Run: headless pygame with SDL's dummy video driver; simulated clock (each Clock.tick advances the game by its frame time, no real sleeping); random seed 0; keys injected as events and as key.get_pressed() state; no mouse input.
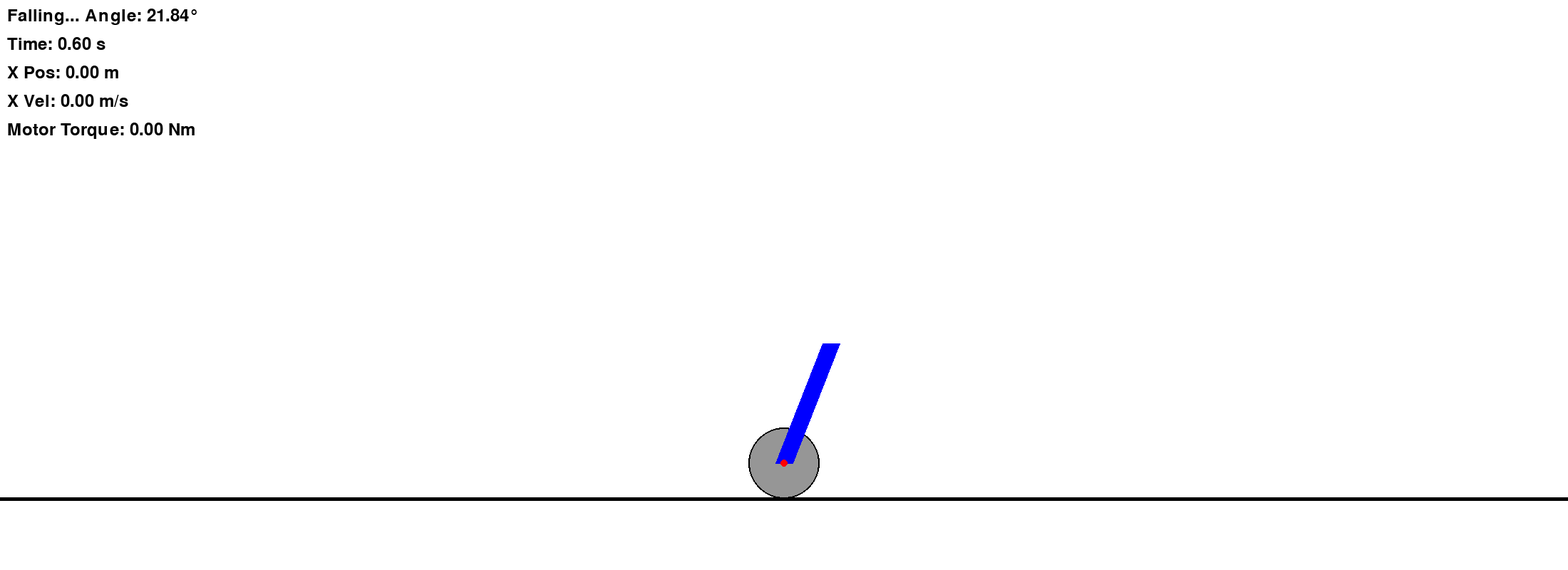
Frame 1 of 4 · flips 1–60 · no input
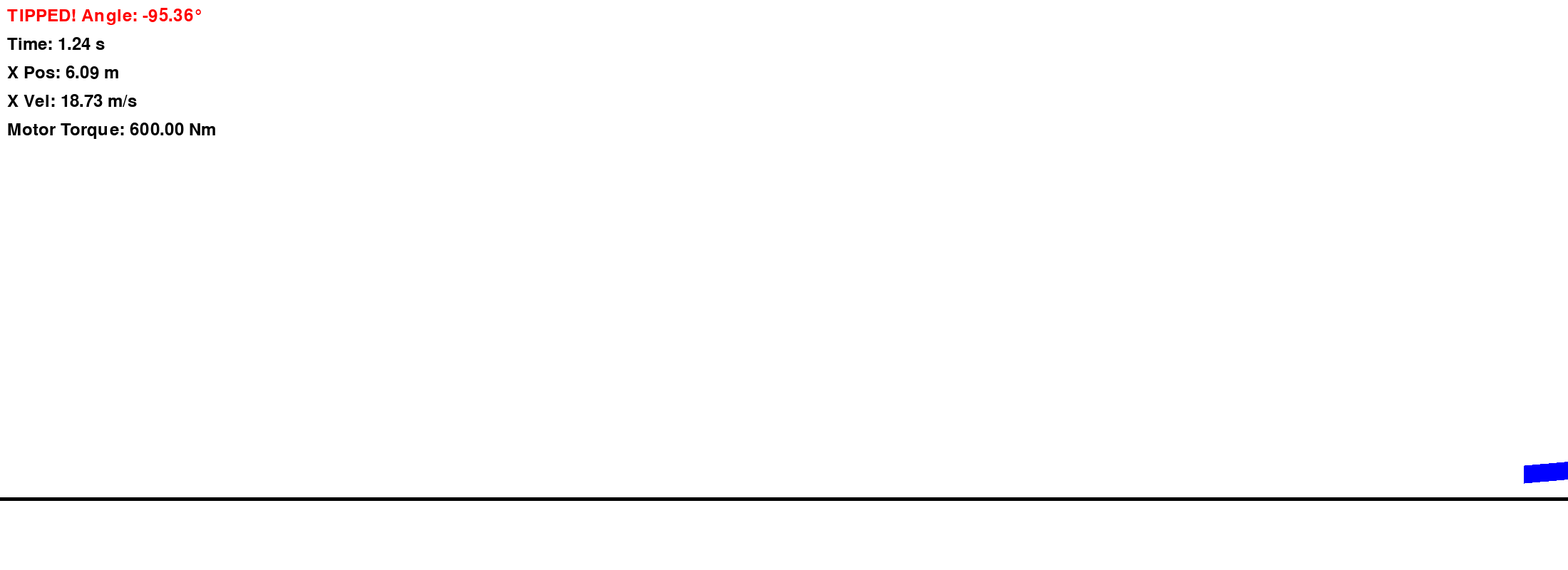
Frame 2 of 4 · flips 61–180 · tapped SPACE, RETURN · held RIGHT (→), D
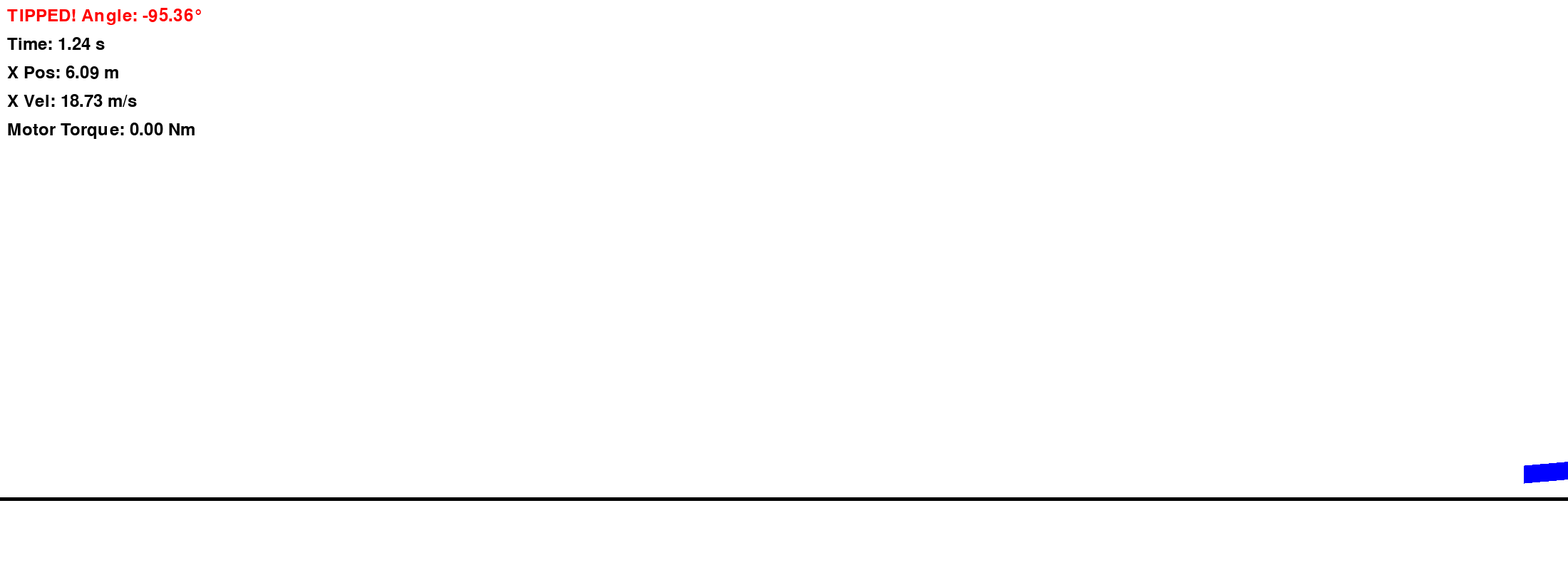
Frame 3 of 4 · flips 181–300 · held DOWN (↓), S
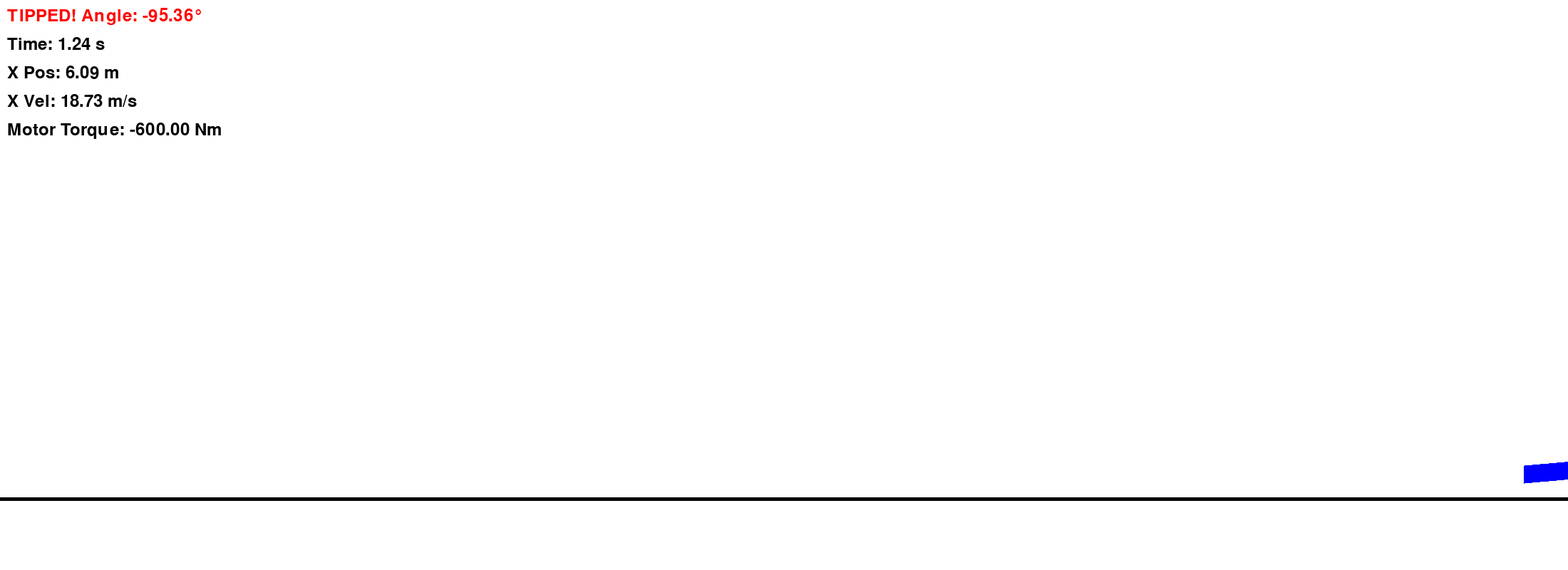
Frame 4 of 4 · flips 301–420 · held LEFT (←), A, UP (↑), W

The pygame program that drew these frames:

import math
import random
import pygame # Used for graphical visualization

# --- Simulation Parameters ---
# Physical properties of the machine's body
M_BODY = 80.0  # Mass of the body (kg) - USER CHANGE
L_BODY = 0.9  # Distance from pivot to center of mass of the body (m) - USER CHANGE
I_BODY = M_BODY * L_BODY**2 / 3  # Moment of inertia of a rod about one end (kg*m^2)
                                 # This is a simplification; adjust based on actual body shape.

M_WHEEL = 2.0 # Mass of the wheel (kg)
WHEEL_RADIUS_M = 0.25 # Radius of the wheel in meters (e.g., 5 cm) - USER CHANGE

G = 9.81      # Acceleration due to gravity (m/s^2)

# Simulation time parameters
DT = 0.01     # Time step (s) - USER CHANGE
MAX_ANGLE_TIPPING_RAD = math.radians(90) # Angle at which the machine is considered tipped (90 degrees)

# Motor control parameters
# This is the maximum torque the motor can apply to the wheel
MAX_MOTOR_TORQUE = 600.0 # Nm (Adjust this value to control how powerful the horizontal movement is)

# --- Initial Conditions ---
# Random initial angle between -45 and +45 degrees
initial_angle_deg = random.uniform(-2, 2) # USER CHANGE
theta = math.radians(initial_angle_deg) # Current angle of the body (radians)
theta_dot = 0.0                         # Current angular velocity of the body (radians/s)

# Initial horizontal position and velocity of the machine's pivot
x_position_meters = 0.0
x_velocity_meters_per_sec = 0.0 # Horizontal velocity (m/s)

# Current motor torque commanded by the user
current_motor_torque_command = 0.0 # Nm

print(f"Simulation started with initial angle: {initial_angle_deg:.2f}°")

# --- Pygame Setup ---
pygame.init()

# Screen dimensions
SCREEN_WIDTH = 2200 # USER CHANGE
SCREEN_HEIGHT = 800 # USER CHANGE
screen = pygame.display.set_mode((SCREEN_WIDTH, SCREEN_HEIGHT))
pygame.display.set_caption("Self-Balancing Machine Simulation")

# Colors
WHITE = (255, 255, 255)
BLACK = (0, 0, 0)
GRAY = (150, 150, 150)
RED = (255, 0, 0)
BLUE = (0, 0, 255)
GREEN = (0, 255, 0)

# Ground position
GROUND_Y = SCREEN_HEIGHT - 100

# Machine drawing parameters (pixels)
# Scale factor to convert meters to pixels for drawing
PIXELS_PER_METER = 200
# NEW: Calculate WHEEL_RADIUS_PX based on WHEEL_RADIUS_M
WHEEL_RADIUS_PX = int(WHEEL_RADIUS_M * PIXELS_PER_METER)
BODY_WIDTH_PX = 25 # USER CHANGE - This remains a fixed pixel thickness for the line

# Initial pivot point for the machine (center of the wheel)
initial_pivot_x = SCREEN_WIDTH // 2
# NEW: pivot_y is the Y-coordinate of the wheel's center
pivot_y = GROUND_Y - WHEEL_RADIUS_PX

font = pygame.font.Font(None, 36) # Font for displaying text

clock = pygame.time.Clock() # To control frame rate

# --- Simulation Loop ---
running = True
tipped = False
time = 0.0

# Variable to store the current motor torque commanded by the user
current_motor_torque_command = 0.0 # Nm

while running:
    # Event handling for keyboard input
    for event in pygame.event.get():
        if event.type == pygame.QUIT:
            running = False
        elif event.type == pygame.KEYDOWN:
            if event.key == pygame.K_a:
                current_motor_torque_command = -MAX_MOTOR_TORQUE # Apply negative torque (move left)
            elif event.key == pygame.K_d:
                current_motor_torque_command = MAX_MOTOR_TORQUE # Apply positive torque (move right)
        elif event.type == pygame.KEYUP:
            if event.key == pygame.K_a or event.key == pygame.K_d:
                current_motor_torque_command = 0.0 # Stop applying torque when key is released

    if not tipped:
        # 1. Calculate Gravitational Torque
        tau_gravity = M_BODY * G * L_BODY * math.sin(theta)

        # 2. Corrective Torque on Body (Reaction from Wheel Motor)
        # When the motor applies torque to the wheel, the wheel applies an equal and opposite
        # reaction torque on the body. This is the 'tau_corrective' that influences the body's angle.
        tau_corrective = -current_motor_torque_command

        # 3. Calculate Net Torque on the body
        tau_net = tau_gravity + tau_corrective

        # 4. Calculate Angular Acceleration of the body
        theta_double_dot = tau_net / I_BODY

        # 5. Update Angular Velocity and Angle (Euler Integration for body rotation)
        theta_dot += theta_double_dot * DT
        theta += theta_dot * DT

        # --- Horizontal Motion (Driven by Motor Torque) ---
        # The horizontal force generated by the wheel is related to the motor torque.
        # F_horizontal = Motor Torque / Wheel Radius (assuming no slip)
        # The direction of the force is the same as the motor torque (positive for right, negative for left)
        if WHEEL_RADIUS_M > 0: # Avoid division by zero
            F_horizontal = current_motor_torque_command / WHEEL_RADIUS_M
        else:
            F_horizontal = 0.0 # No horizontal force if wheel radius is zero

        TOTAL_MASS = M_BODY + M_WHEEL
        x_double_dot_meters_per_sec_sq = F_horizontal / TOTAL_MASS

        x_velocity_meters_per_sec += x_double_dot_meters_per_sec_sq * DT
        x_position_meters += x_velocity_meters_per_sec * DT

        # 6. Check for Tipping
        if abs(theta) > MAX_ANGLE_TIPPING_RAD:
            tipped = True
            print(f"\nMachine tipped over at {time:.2f} seconds! Angle: {math.degrees(theta):.2f}°")

        time += DT

    # --- Drawing ---
    screen.fill(WHITE) # Clear the screen

    # Calculate current pivot X position for drawing based on horizontal movement
    current_pivot_x = initial_pivot_x + x_position_meters * PIXELS_PER_METER

    # Draw Ground
    pygame.draw.line(screen, BLACK, (0, GROUND_Y), (SCREEN_WIDTH, GROUND_Y), 5)

    # Draw Wheel
    # Ensure coordinates are integers for pygame drawing functions
    # The center of the circle is (current_pivot_x, pivot_y) and radius is WHEEL_RADIUS_PX
    pygame.draw.circle(screen, GRAY, (int(current_pivot_x), int(pivot_y)), WHEEL_RADIUS_PX, 0)
    pygame.draw.circle(screen, BLACK, (int(current_pivot_x), int(pivot_y)), WHEEL_RADIUS_PX, 2) # Outline

    # Calculate body end point
    # Note: Pygame's Y-axis increases downwards, so we subtract for upward movement.
    # The body starts from the wheel's center (current_pivot_x, pivot_y)
    body_end_x = int(current_pivot_x + L_BODY * PIXELS_PER_METER * math.sin(theta))
    body_end_y = int(pivot_y - L_BODY * PIXELS_PER_METER * math.cos(theta))

    # Draw Body (as a line for simplicity)
    pygame.draw.line(screen, BLUE, (int(current_pivot_x), int(pivot_y)), (body_end_x, body_end_y), BODY_WIDTH_PX)

    # Draw pivot point (at the center of the wheel)
    pygame.draw.circle(screen, RED, (int(current_pivot_x), int(pivot_y)), 5)

    # Display status text
    status_text = ""
    if tipped:
        status_text = f"TIPPED! Angle: {math.degrees(theta):.2f}°"
        text_color = RED
    else:
        status_text = f"Falling... Angle: {math.degrees(theta):.2f}°"
        text_color = BLACK

    text_surface = font.render(status_text, True, text_color)
    screen.blit(text_surface, (10, 10)) # Position text at top-left

    # Display current time
    time_text_surface = font.render(f"Time: {time:.2f} s", True, BLACK)
    screen.blit(time_text_surface, (10, 50))

    # Display horizontal position and velocity
    x_pos_text_surface = font.render(f"X Pos: {x_position_meters:.2f} m", True, BLACK)
    screen.blit(x_pos_text_surface, (10, 90))
    x_vel_text_surface = font.render(f"X Vel: {x_velocity_meters_per_sec:.2f} m/s", True, BLACK)
    screen.blit(x_vel_text_surface, (10, 130))

    # Display motor torque
    motor_torque_text_surface = font.render(f"Motor Torque: {current_motor_torque_command:.2f} Nm", True, BLACK)
    screen.blit(motor_torque_text_surface, (10, 170))

    pygame.display.flip() # Update the full display Surface to the screen

    # Cap the frame rate
    clock.tick(60) # USER CHANGE - Changed back to 60 FPS for smoother visuals

pygame.quit()
